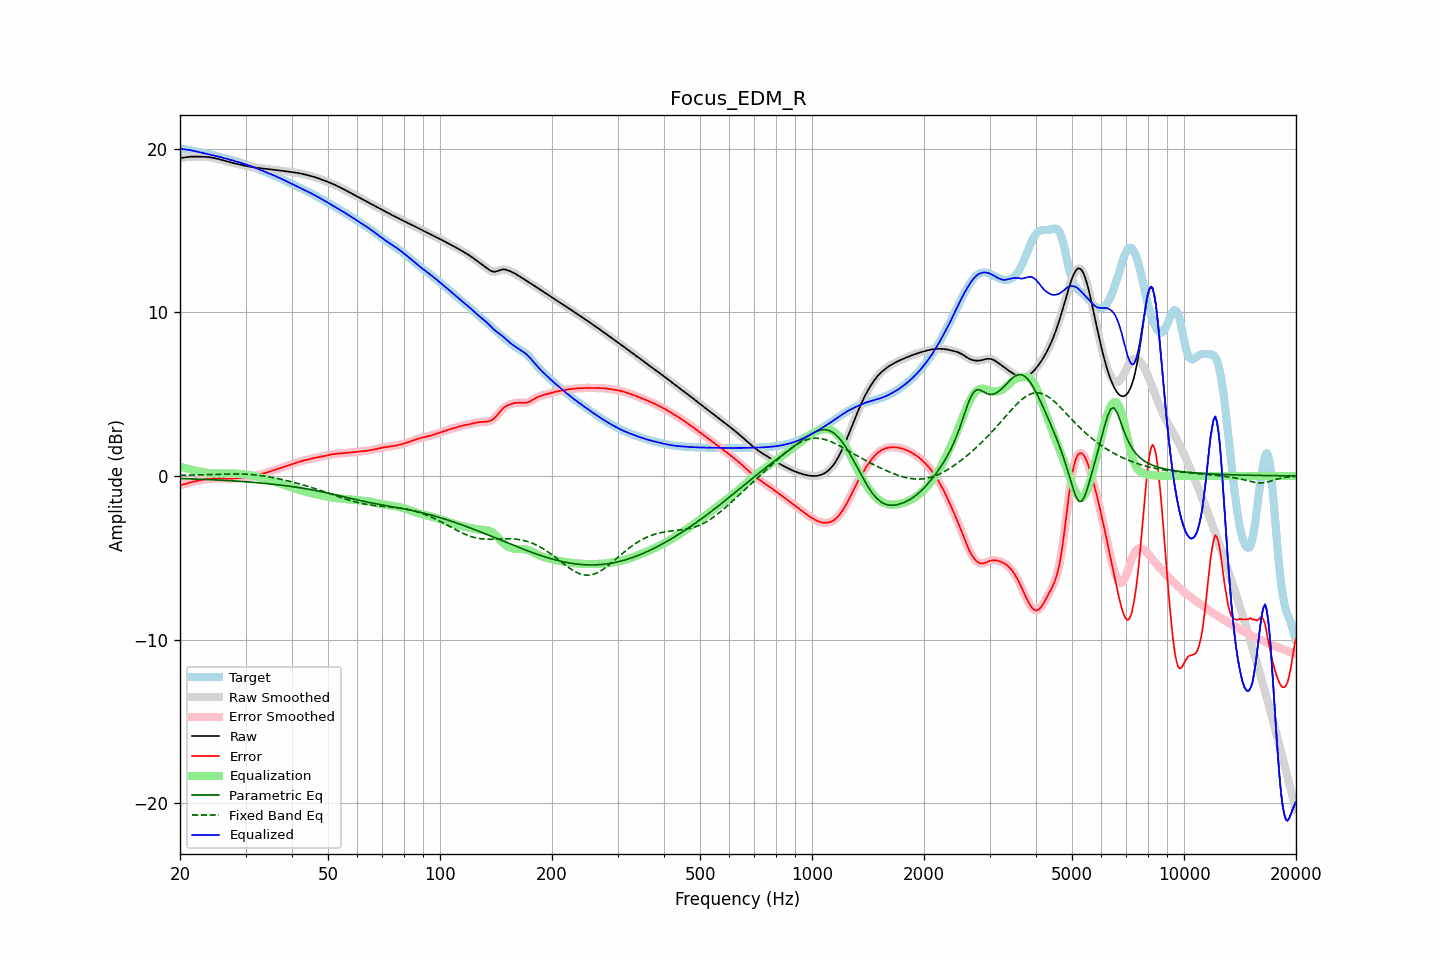

The data file committed next to this chart (first rows):
frequency, raw, error, smoothed, error_smoothed, equalization, parametric_eq, fixed_band_eq, equalized_raw, equalized_smoothed, target
20.00, 19.43, -0.57, 19.42, -0.57, 0.57, -0.15, 0.03, 20.00, 20.00, 19.99
20.20, 19.44, -0.55, 19.44, -0.55, 0.55, -0.16, 0.04, 19.99, 19.99, 19.98
20.40, 19.45, -0.52, 19.46, -0.52, 0.52, -0.16, 0.04, 19.97, 19.97, 19.98
20.61, 19.47, -0.50, 19.47, -0.50, 0.49, -0.16, 0.04, 19.96, 19.96, 19.97
20.81, 19.49, -0.47, 19.49, -0.47, 0.46, -0.17, 0.04, 19.95, 19.95, 19.96
21.02, 19.50, -0.44, 19.50, -0.44, 0.44, -0.17, 0.05, 19.94, 19.94, 19.94
21.23, 19.51, -0.41, 19.51, -0.41, 0.41, -0.17, 0.05, 19.93, 19.92, 19.92
21.44, 19.52, -0.38, 19.52, -0.38, 0.39, -0.18, 0.05, 19.91, 19.91, 19.90
21.66, 19.52, -0.36, 19.52, -0.36, 0.36, -0.18, 0.05, 19.88, 19.88, 19.88
21.87, 19.52, -0.34, 19.52, -0.34, 0.34, -0.19, 0.06, 19.86, 19.86, 19.86
22.09, 19.52, -0.32, 19.52, -0.32, 0.31, -0.19, 0.06, 19.84, 19.84, 19.84
22.31, 19.52, -0.30, 19.52, -0.30, 0.29, -0.19, 0.06, 19.82, 19.82, 19.82
22.54, 19.52, -0.28, 19.52, -0.28, 0.27, -0.20, 0.07, 19.79, 19.79, 19.80
22.76, 19.52, -0.25, 19.52, -0.25, 0.25, -0.20, 0.07, 19.77, 19.77, 19.77
22.99, 19.52, -0.24, 19.52, -0.24, 0.24, -0.21, 0.07, 19.75, 19.75, 19.75
23.22, 19.51, -0.22, 19.51, -0.22, 0.22, -0.21, 0.08, 19.73, 19.73, 19.73
23.45, 19.51, -0.20, 19.51, -0.20, 0.20, -0.21, 0.08, 19.71, 19.71, 19.71
23.69, 19.50, -0.19, 19.50, -0.19, 0.19, -0.22, 0.08, 19.69, 19.69, 19.69
23.92, 19.49, -0.18, 19.49, -0.18, 0.18, -0.22, 0.09, 19.67, 19.67, 19.67
24.16, 19.48, -0.17, 19.48, -0.17, 0.17, -0.23, 0.09, 19.64, 19.64, 19.64
24.40, 19.46, -0.16, 19.46, -0.16, 0.16, -0.23, 0.09, 19.62, 19.62, 19.62
24.65, 19.44, -0.15, 19.44, -0.15, 0.15, -0.24, 0.10, 19.60, 19.60, 19.60
24.89, 19.42, -0.15, 19.42, -0.15, 0.15, -0.24, 0.10, 19.57, 19.57, 19.57
25.14, 19.40, -0.15, 19.40, -0.15, 0.15, -0.25, 0.10, 19.55, 19.55, 19.55
25.39, 19.37, -0.14, 19.37, -0.15, 0.15, -0.25, 0.10, 19.52, 19.52, 19.52
25.65, 19.35, -0.15, 19.35, -0.15, 0.15, -0.26, 0.11, 19.50, 19.50, 19.49
25.91, 19.32, -0.15, 19.32, -0.15, 0.15, -0.26, 0.11, 19.47, 19.47, 19.47
26.16, 19.29, -0.15, 19.29, -0.16, 0.16, -0.27, 0.11, 19.44, 19.44, 19.44
26.43, 19.26, -0.16, 19.26, -0.16, 0.16, -0.27, 0.12, 19.42, 19.42, 19.42
26.69, 19.23, -0.16, 19.23, -0.16, 0.16, -0.28, 0.12, 19.39, 19.39, 19.39
26.96, 19.20, -0.17, 19.20, -0.17, 0.16, -0.28, 0.12, 19.37, 19.37, 19.37
27.23, 19.18, -0.17, 19.18, -0.16, 0.16, -0.29, 0.12, 19.34, 19.34, 19.34
27.50, 19.15, -0.16, 19.15, -0.16, 0.16, -0.30, 0.12, 19.31, 19.31, 19.31
27.77, 19.13, -0.16, 19.13, -0.16, 0.15, -0.30, 0.12, 19.28, 19.28, 19.29
28.05, 19.11, -0.15, 19.11, -0.15, 0.15, -0.31, 0.12, 19.26, 19.26, 19.26
28.33, 19.08, -0.14, 19.08, -0.14, 0.14, -0.31, 0.12, 19.23, 19.23, 19.22
28.62, 19.06, -0.13, 19.06, -0.13, 0.13, -0.32, 0.12, 19.20, 19.20, 19.19
28.90, 19.04, -0.12, 19.04, -0.12, 0.13, -0.33, 0.12, 19.17, 19.17, 19.16
29.19, 19.02, -0.12, 19.02, -0.12, 0.12, -0.33, 0.12, 19.13, 19.13, 19.13
29.48, 19.00, -0.11, 19.00, -0.11, 0.11, -0.34, 0.11, 19.10, 19.10, 19.10
29.78, 18.97, -0.10, 18.97, -0.10, 0.10, -0.35, 0.11, 19.07, 19.07, 19.07
30.08, 18.95, -0.09, 18.95, -0.09, 0.09, -0.36, 0.11, 19.04, 19.04, 19.04
30.38, 18.93, -0.08, 18.93, -0.08, 0.08, -0.36, 0.10, 19.01, 19.01, 19.01
30.68, 18.91, -0.06, 18.91, -0.06, 0.06, -0.37, 0.09, 18.98, 18.97, 18.98
30.99, 18.90, -0.05, 18.90, -0.05, 0.04, -0.38, 0.09, 18.94, 18.94, 18.94
31.30, 18.88, -0.03, 18.88, -0.03, 0.03, -0.39, 0.08, 18.90, 18.90, 18.91
31.61, 18.86, -0.00, 18.86, -0.00, 0.00, -0.40, 0.07, 18.87, 18.87, 18.87
31.93, 18.85, 0.02, 18.85, 0.02, -0.02, -0.40, 0.06, 18.83, 18.83, 18.83
32.24, 18.84, 0.04, 18.84, 0.04, -0.04, -0.41, 0.05, 18.79, 18.79, 18.79
32.57, 18.82, 0.07, 18.82, 0.07, -0.07, -0.42, 0.04, 18.75, 18.75, 18.75
32.89, 18.81, 0.10, 18.81, 0.10, -0.10, -0.43, 0.02, 18.71, 18.71, 18.71
33.22, 18.80, 0.13, 18.80, 0.13, -0.13, -0.44, 0.01, 18.67, 18.67, 18.67
33.55, 18.79, 0.15, 18.79, 0.15, -0.15, -0.45, -0.00, 18.63, 18.63, 18.63
33.89, 18.78, 0.18, 18.78, 0.18, -0.18, -0.46, -0.02, 18.59, 18.59, 18.59
34.23, 18.77, 0.21, 18.77, 0.21, -0.21, -0.47, -0.03, 18.55, 18.55, 18.55
34.57, 18.75, 0.24, 18.75, 0.24, -0.24, -0.48, -0.05, 18.51, 18.51, 18.51
34.92, 18.74, 0.27, 18.74, 0.27, -0.27, -0.49, -0.07, 18.47, 18.47, 18.47
35.27, 18.73, 0.30, 18.73, 0.30, -0.30, -0.50, -0.09, 18.43, 18.43, 18.43
35.62, 18.72, 0.33, 18.72, 0.33, -0.33, -0.51, -0.11, 18.39, 18.39, 18.39
35.97, 18.71, 0.36, 18.71, 0.36, -0.36, -0.52, -0.13, 18.35, 18.35, 18.35
... 635 more rows
